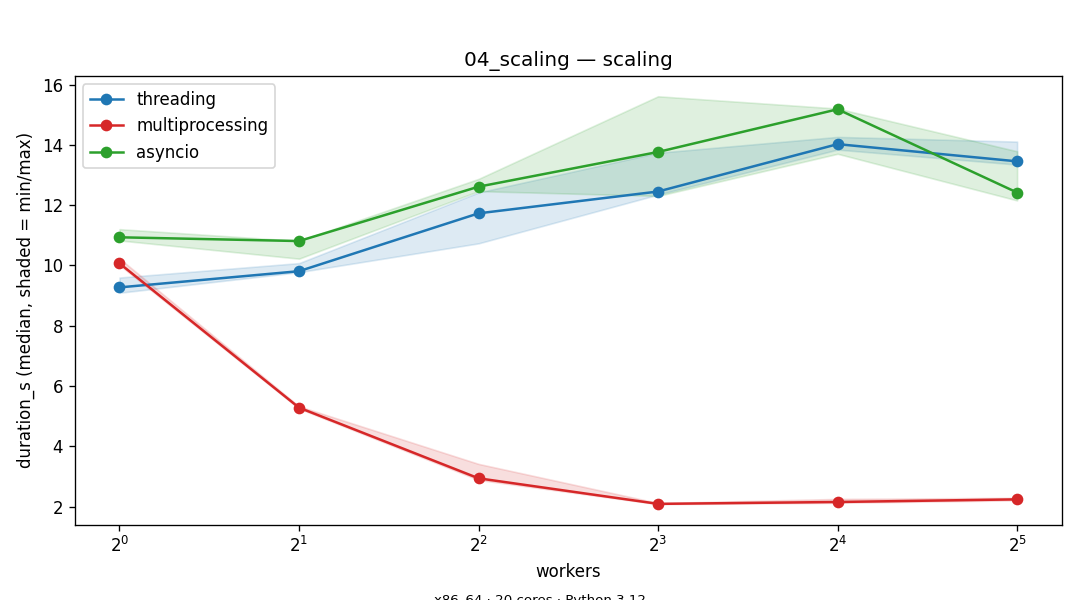

The file beside this chart, header and first rows:
experiment, paradigm, workers, n_tasks, duration_s, cpu_percent_avg, mem_mb_peak, extra_json
04_scaling, threading, 1, 8, 9.094, 100.6, 70.88, {"repeat_idx": 0}
04_scaling, threading, 1, 8, 9.272, 100.3, 70.89, {"repeat_idx": 1}
04_scaling, threading, 1, 8, 9.599, 99.65, 70.92, {"repeat_idx": 2}
04_scaling, threading, 2, 8, 9.81, 100.6, 70.93, {"repeat_idx": 0}
04_scaling, threading, 2, 8, 9.777, 100.7, 70.93, {"repeat_idx": 1}
04_scaling, threading, 2, 8, 10.08, 100.2, 70.94, {"repeat_idx": 2}
04_scaling, threading, 4, 8, 10.73, 100.6, 70.98, {"repeat_idx": 0}
04_scaling, threading, 4, 8, 11.73, 101.3, 70.98, {"repeat_idx": 1}
04_scaling, threading, 4, 8, 12.42, 101.6, 70.98, {"repeat_idx": 2}
04_scaling, threading, 8, 8, 12.35, 102.8, 71, {"repeat_idx": 0}
04_scaling, threading, 8, 8, 12.45, 102.5, 71, {"repeat_idx": 1}
04_scaling, threading, 8, 8, 13.74, 102.7, 71, {"repeat_idx": 2}
04_scaling, threading, 16, 8, 14.03, 102.9, 71, {"repeat_idx": 0}
04_scaling, threading, 16, 8, 13.84, 102.7, 71, {"repeat_idx": 1}
04_scaling, threading, 16, 8, 14.27, 102.9, 71, {"repeat_idx": 2}
04_scaling, threading, 32, 8, 13.45, 102.7, 71, {"repeat_idx": 0}
04_scaling, threading, 32, 8, 14.11, 103, 71, {"repeat_idx": 1}
04_scaling, threading, 32, 8, 13.35, 102.9, 71, {"repeat_idx": 2}
04_scaling, multiprocessing, 1, 8, 10.01, 110.5, 125.4, {"repeat_idx": 0}
04_scaling, multiprocessing, 1, 8, 10.07, 110.8, 125.4, {"repeat_idx": 1}
04_scaling, multiprocessing, 1, 8, 10.23, 111.2, 125.4, {"repeat_idx": 2}
04_scaling, multiprocessing, 2, 8, 5.327, 210.6, 179.9, {"repeat_idx": 0}
04_scaling, multiprocessing, 2, 8, 5.253, 210.3, 179.9, {"repeat_idx": 1}
04_scaling, multiprocessing, 2, 8, 5.282, 210.2, 179.9, {"repeat_idx": 2}
04_scaling, multiprocessing, 4, 8, 2.938, 394.1, 288.9, {"repeat_idx": 0}
04_scaling, multiprocessing, 4, 8, 2.886, 397.9, 288.9, {"repeat_idx": 1}
04_scaling, multiprocessing, 4, 8, 3.415, 353.2, 288.9, {"repeat_idx": 2}
04_scaling, multiprocessing, 8, 8, 2.08, 632.3, 507, {"repeat_idx": 0}
04_scaling, multiprocessing, 8, 8, 2.089, 650, 506.9, {"repeat_idx": 1}
04_scaling, multiprocessing, 8, 8, 2.116, 646.8, 506.9, {"repeat_idx": 2}
04_scaling, multiprocessing, 16, 8, 2.125, 633.5, 941.8, {"repeat_idx": 0}
04_scaling, multiprocessing, 16, 8, 2.152, 652.9, 941.7, {"repeat_idx": 1}
04_scaling, multiprocessing, 16, 8, 2.253, 649.1, 941.8, {"repeat_idx": 2}
04_scaling, multiprocessing, 32, 8, 2.238, 643.6, 1812, {"repeat_idx": 0}
04_scaling, multiprocessing, 32, 8, 2.207, 656.3, 1812, {"repeat_idx": 1}
04_scaling, multiprocessing, 32, 8, 2.291, 652.5, 1813, {"repeat_idx": 2}
04_scaling, asyncio, 1, 8, 11.2, 100.5, 71.09, {"repeat_idx": 0}
04_scaling, asyncio, 1, 8, 10.93, 100.7, 71.09, {"repeat_idx": 1}
04_scaling, asyncio, 1, 8, 10.83, 100.6, 71.09, {"repeat_idx": 2}
04_scaling, asyncio, 2, 8, 10.22, 100.5, 71.09, {"repeat_idx": 0}
04_scaling, asyncio, 2, 8, 10.81, 100.6, 71.09, {"repeat_idx": 1}
04_scaling, asyncio, 2, 8, 10.81, 100.7, 71.09, {"repeat_idx": 2}
04_scaling, asyncio, 4, 8, 12.61, 101.6, 71.11, {"repeat_idx": 0}
04_scaling, asyncio, 4, 8, 12.87, 101.5, 71.11, {"repeat_idx": 1}
04_scaling, asyncio, 4, 8, 12.47, 101.6, 71.11, {"repeat_idx": 2}
04_scaling, asyncio, 8, 8, 12.31, 102.6, 71.12, {"repeat_idx": 0}
04_scaling, asyncio, 8, 8, 13.77, 102.8, 71.12, {"repeat_idx": 1}
04_scaling, asyncio, 8, 8, 15.61, 103.3, 71.12, {"repeat_idx": 2}
04_scaling, asyncio, 16, 8, 15.18, 103.1, 71.12, {"repeat_idx": 0}
04_scaling, asyncio, 16, 8, 15.21, 103, 71.12, {"repeat_idx": 1}
04_scaling, asyncio, 16, 8, 13.71, 103.1, 71.12, {"repeat_idx": 2}
04_scaling, asyncio, 32, 8, 13.79, 103.3, 71.12, {"repeat_idx": 0}
04_scaling, asyncio, 32, 8, 12.16, 102.9, 71.12, {"repeat_idx": 1}
04_scaling, asyncio, 32, 8, 12.42, 103, 71.12, {"repeat_idx": 2}
